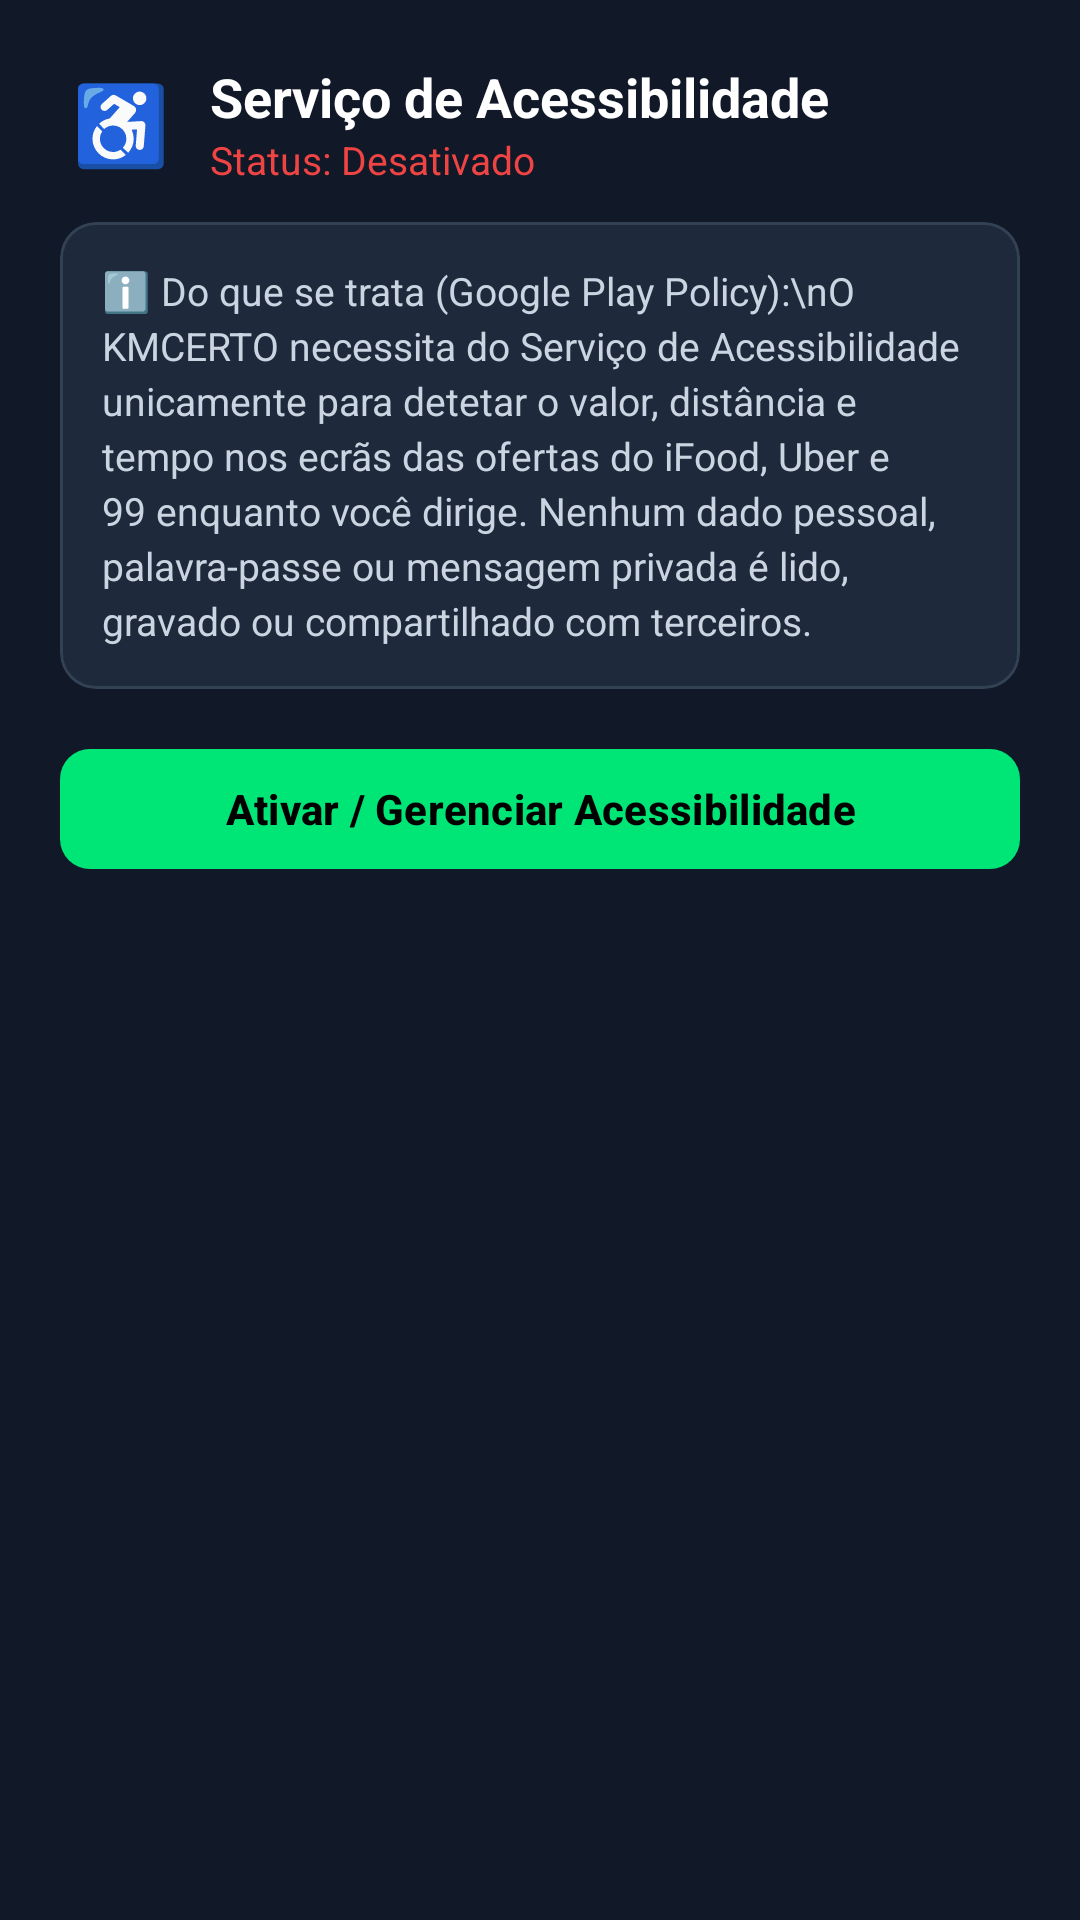

Write the Android layout XML for this screen, with the resource values it uses.
<!-- AndroidManifest.xml: application theme Theme.DeliveryDriverApp -->
<!-- res/layout/dialog_config_accessibility.xml -->
<?xml version="1.0" encoding="utf-8"?>
<LinearLayout xmlns:android="http://schemas.android.com/apk/res/android"
    xmlns:app="http://schemas.android.com/apk/res-auto"
    android:layout_width="match_parent"
    android:layout_height="wrap_content"
    android:orientation="vertical"
    android:padding="20dp"
    android:background="#111827">

    
    <LinearLayout
        android:layout_width="match_parent"
        android:layout_height="wrap_content"
        android:orientation="horizontal"
        android:gravity="center_vertical"
        android:layout_marginBottom="12dp">

        <TextView
            android:layout_width="40dp"
            android:layout_height="40dp"
            android:text="♿"
            android:textSize="26sp"
            android:gravity="center"
            android:layout_marginEnd="10dp" />

        <LinearLayout
            android:layout_width="0dp"
            android:layout_height="wrap_content"
            android:layout_weight="1"
            android:orientation="vertical">

            <TextView
                android:layout_width="wrap_content"
                android:layout_height="wrap_content"
                android:text="Serviço de Acessibilidade"
                android:textColor="#FFFFFF"
                android:textSize="18sp"
                android:textStyle="bold" />

            <TextView
                android:id="@+id/tvDialogAccessibilityStatus"
                android:layout_width="wrap_content"
                android:layout_height="wrap_content"
                android:text="Status: Desativado"
                android:textColor="#EF4444"
                android:textSize="13sp" />
        </LinearLayout>
    </LinearLayout>

    
    <com.google.android.material.card.MaterialCardView
        android:layout_width="match_parent"
        android:layout_height="wrap_content"
        app:cardBackgroundColor="#1E293B"
        app:cardCornerRadius="12dp"
        app:strokeWidth="1dp"
        app:strokeColor="#334155"
        android:layout_marginBottom="16dp">

        <TextView
            android:layout_width="match_parent"
            android:layout_height="wrap_content"
            android:padding="14dp"
            android:text="ℹ️ Do que se trata (Google Play Policy):\nO KMCERTO necessita do Serviço de Acessibilidade unicamente para detetar o valor, distância e tempo nos ecrãs das ofertas do iFood, Uber e 99 enquanto você dirige. Nenhum dado pessoal, palavra-passe ou mensagem privada é lido, gravado ou compartilhado com terceiros."
            android:textColor="#CBD5E1"
            android:textSize="13sp"
            android:lineSpacingExtra="3dp" />
    </com.google.android.material.card.MaterialCardView>

    
    <com.google.android.material.button.MaterialButton
        android:id="@+id/btnDialogManageAccessibility"
        android:layout_width="match_parent"
        android:layout_height="wrap_content"
        android:text="Ativar / Gerenciar Acessibilidade"
        android:textColor="#000000"
        android:textStyle="bold"
        app:backgroundTint="#00E676"
        app:cornerRadius="10dp" />

</LinearLayout>
<!-- resources referenced by this layout -->
<resources>
  <style name="Theme.DeliveryDriverApp" parent="Theme.Material3.DayNight.NoActionBar">
          
          <item name="android:windowBackground">#0B0F19</item>
          <item name="colorSurface">#111827</item>
          <item name="colorOnSurface">#FFFFFF</item>
          <item name="colorPrimary">#00E676</item>
          <item name="colorOnPrimary">#000000</item>
          <item name="colorSecondary">#10B981</item>
          <item name="colorOnSecondary">#FFFFFF</item>
          <item name="editTextColor">#FFFFFF</item>
          <item name="android:textColor">#FFFFFF</item>
          <item name="android:textColorPrimary">#FFFFFF</item>
          <item name="android:textColorSecondary">#9CA3AF</item>
          <item name="android:textColorHint">#9CA3AF</item>
      </style>
</resources>
